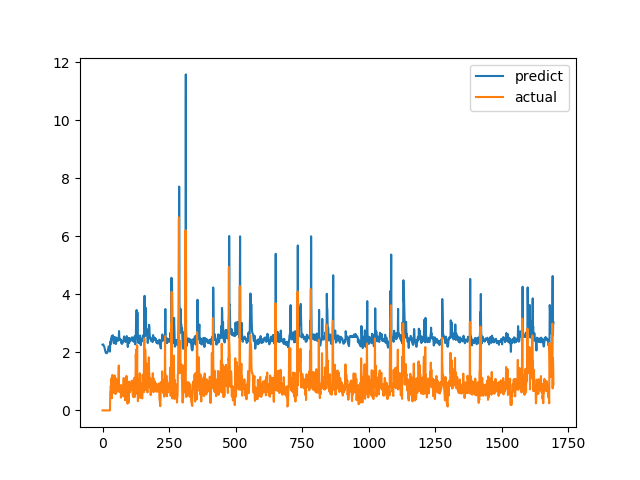

Data behind this chart, as committed beside it:
predict, actual
2.263, 0.0
2.268, 0.0
2.277, 0.0
2.263, 0.0
2.237, 0.0
2.223, 0.0
2.208, 0.0
2.18, 0.0
2.135, 0.0
2.084, 0.0
2.05, 0.0
2.025, 0.0
1.987, 0.0
1.984, 0.0
1.983, 0.0
1.969, 0.0
1.973, 0.0
1.979, 0.0
1.995, 0.0
2.016, 0.0
2.059, 0.0
2.108, 0.0
2.16, 0.0
2.204, 0.0
2.207, 0.0
2.171, 0.0
2.131, 0.0
2.069, 0.0
2.027, 0.0
2.368, 0.6238
2.329, 0.6915
2.283, 0.8558
2.465, 0.7094
2.462, 1.015
2.507, 1.116
2.563, 0.4183
2.45, 1.002
2.456, 1.219
2.586, 1.143
2.588, 0.6528
2.461, 0.6747
2.351, 0.601
2.325, 0.6695
2.312, 0.6538
2.315, 0.7814
2.342, 1.206
2.53, 0.8469
2.488, 0.8286
2.413, 0.6482
2.36, 0.5624
2.287, 0.7183
2.309, 1.1
2.486, 0.9542
2.507, 0.729
2.443, 0.6694
2.405, 0.8631
2.439, 0.6465
2.42, 0.8223
2.401, 0.9236
2.451, 0.8301
... 1,636 more rows
